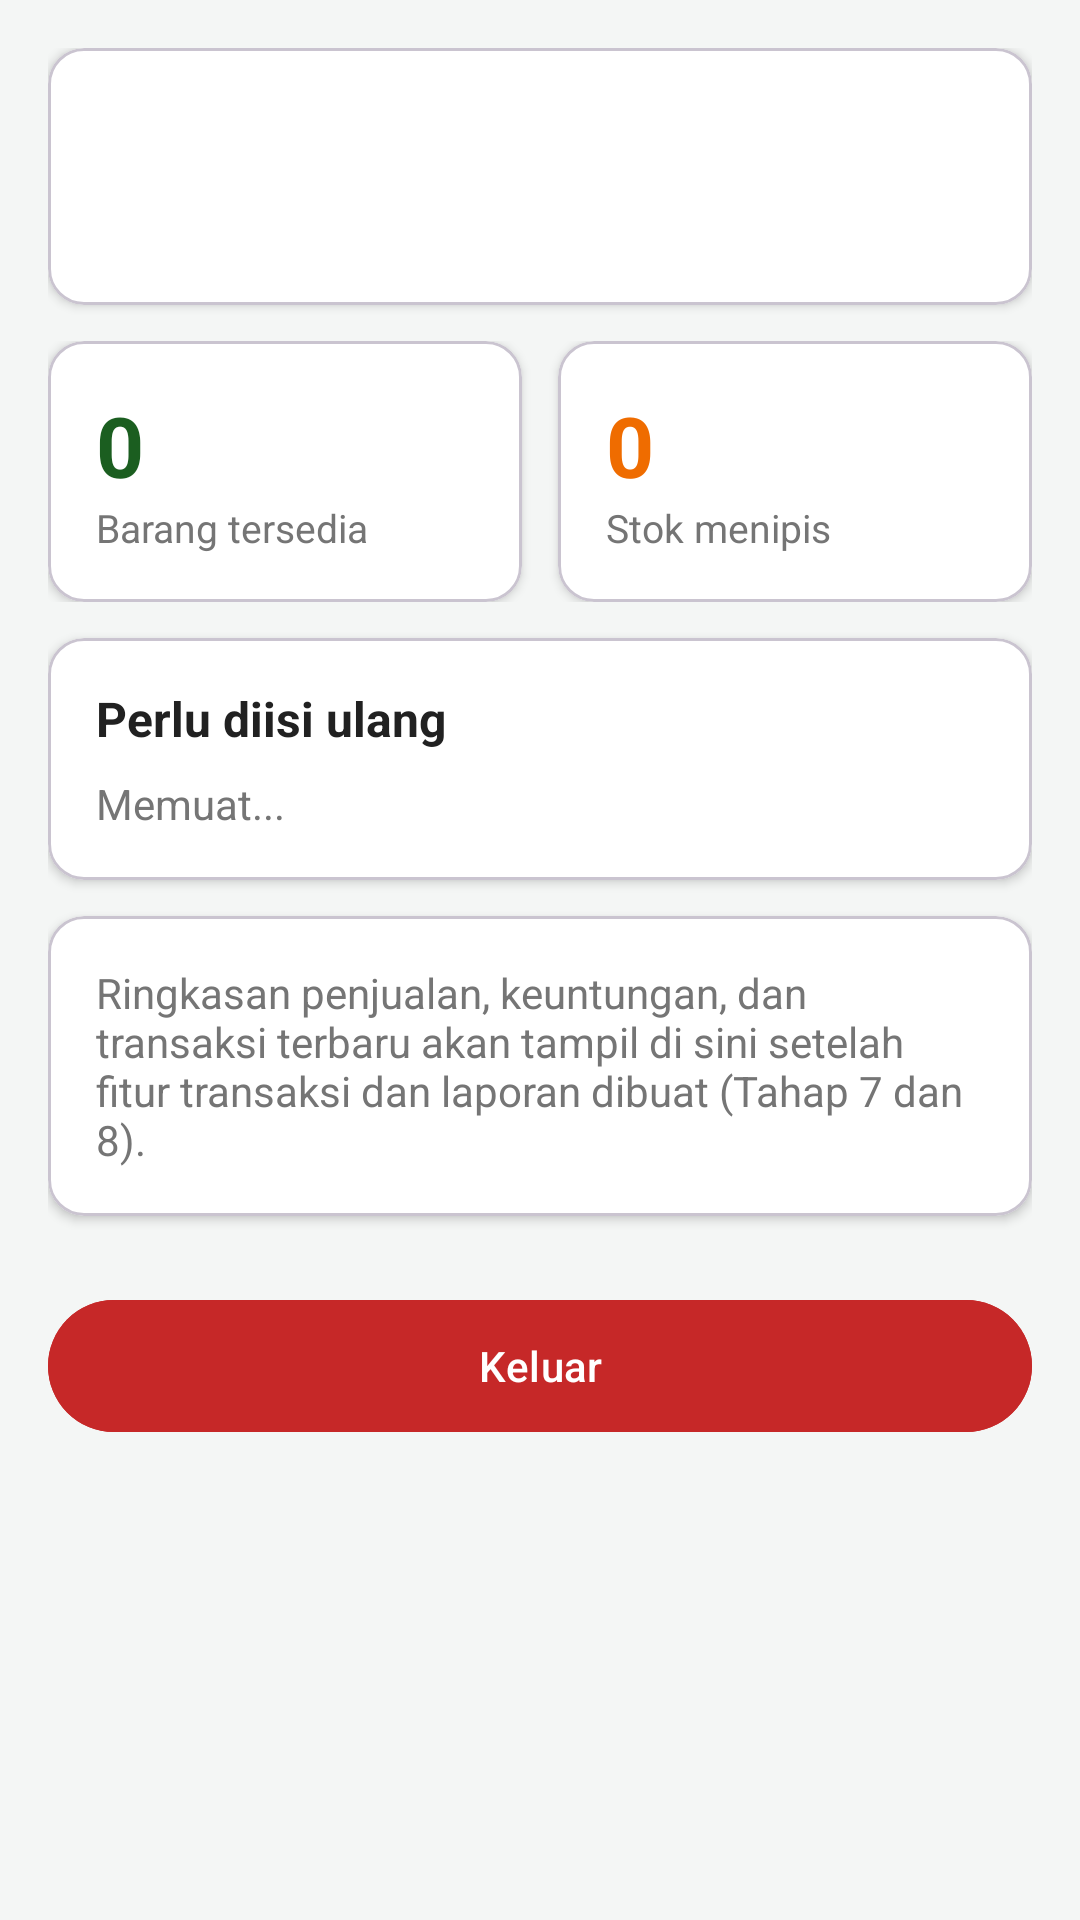

Here is an Android app screen rendered from its layout file. Give the layout XML and the strings, colors and styles it references.
<!-- AndroidManifest.xml: application theme Theme.KasirKu -->
<!-- res/layout/fragment_dashboard.xml -->
<?xml version="1.0" encoding="utf-8"?>
<ScrollView xmlns:android="http://schemas.android.com/apk/res/android"
  xmlns:app="http://schemas.android.com/apk/res-auto"
  android:layout_width="match_parent"
  android:layout_height="match_parent"
  android:fillViewport="true">

  <LinearLayout
    android:layout_width="match_parent"
    android:layout_height="wrap_content"
    android:orientation="vertical"
    android:padding="16dp">

    <com.google.android.material.card.MaterialCardView
      android:layout_width="match_parent"
      android:layout_height="wrap_content"
      app:cardBackgroundColor="@color/white"
      app:cardCornerRadius="12dp"
      app:cardElevation="2dp">

      <LinearLayout
        android:layout_width="match_parent"
        android:layout_height="wrap_content"
        android:orientation="vertical"
        android:padding="16dp">

        <TextView
          android:id="@+id/tvGreeting"
          android:layout_width="match_parent"
          android:layout_height="wrap_content"
          android:textColor="@color/green_dark"
          android:textSize="22sp"
          android:textStyle="bold" />

        <TextView
          android:id="@+id/tvRole"
          android:layout_width="match_parent"
          android:layout_height="wrap_content"
          android:layout_marginTop="4dp"
          android:textColor="@color/text_secondary"
          android:textSize="15sp" />
      </LinearLayout>
    </com.google.android.material.card.MaterialCardView>

    <LinearLayout
      android:layout_width="match_parent"
      android:layout_height="wrap_content"
      android:layout_marginTop="12dp"
      android:orientation="horizontal">

      <com.google.android.material.card.MaterialCardView
        android:layout_width="0dp"
        android:layout_height="wrap_content"
        android:layout_marginEnd="6dp"
        android:layout_weight="1"
        app:cardBackgroundColor="@color/white"
        app:cardCornerRadius="12dp"
        app:cardElevation="2dp">

        <LinearLayout
          android:layout_width="match_parent"
          android:layout_height="wrap_content"
          android:orientation="vertical"
          android:padding="16dp">

          <TextView
            android:id="@+id/tvAvailable"
            android:layout_width="wrap_content"
            android:layout_height="wrap_content"
            android:text="0"
            android:textColor="@color/green_dark"
            android:textSize="28sp"
            android:textStyle="bold" />

          <TextView
            android:layout_width="wrap_content"
            android:layout_height="wrap_content"
            android:text="Barang tersedia"
            android:textColor="@color/text_secondary"
            android:textSize="13sp" />
        </LinearLayout>
      </com.google.android.material.card.MaterialCardView>

      <com.google.android.material.card.MaterialCardView
        android:layout_width="0dp"
        android:layout_height="wrap_content"
        android:layout_marginStart="6dp"
        android:layout_weight="1"
        app:cardBackgroundColor="@color/white"
        app:cardCornerRadius="12dp"
        app:cardElevation="2dp">

        <LinearLayout
          android:layout_width="match_parent"
          android:layout_height="wrap_content"
          android:orientation="vertical"
          android:padding="16dp">

          <TextView
            android:id="@+id/tvLow"
            android:layout_width="wrap_content"
            android:layout_height="wrap_content"
            android:text="0"
            android:textColor="@color/warning"
            android:textSize="28sp"
            android:textStyle="bold" />

          <TextView
            android:layout_width="wrap_content"
            android:layout_height="wrap_content"
            android:text="Stok menipis"
            android:textColor="@color/text_secondary"
            android:textSize="13sp" />
        </LinearLayout>
      </com.google.android.material.card.MaterialCardView>
    </LinearLayout>

    <com.google.android.material.card.MaterialCardView
      android:layout_width="match_parent"
      android:layout_height="wrap_content"
      android:layout_marginTop="12dp"
      app:cardBackgroundColor="@color/white"
      app:cardCornerRadius="12dp"
      app:cardElevation="2dp">

      <LinearLayout
        android:layout_width="match_parent"
        android:layout_height="wrap_content"
        android:orientation="vertical"
        android:padding="16dp">

        <TextView
          android:layout_width="wrap_content"
          android:layout_height="wrap_content"
          android:text="Perlu diisi ulang"
          android:textColor="@color/text_primary"
          android:textSize="16sp"
          android:textStyle="bold" />

        <TextView
          android:id="@+id/tvLowList"
          android:layout_width="match_parent"
          android:layout_height="wrap_content"
          android:layout_marginTop="8dp"
          android:text="Memuat..."
          android:textColor="@color/text_secondary"
          android:textSize="14sp" />
      </LinearLayout>
    </com.google.android.material.card.MaterialCardView>

    <com.google.android.material.card.MaterialCardView
      android:layout_width="match_parent"
      android:layout_height="wrap_content"
      android:layout_marginTop="12dp"
      app:cardBackgroundColor="@color/white"
      app:cardCornerRadius="12dp"
      app:cardElevation="2dp">

      <TextView
        android:layout_width="match_parent"
        android:layout_height="wrap_content"
        android:padding="16dp"
        android:text="Ringkasan penjualan, keuntungan, dan transaksi terbaru akan tampil di sini setelah fitur transaksi dan laporan dibuat (Tahap 7 dan 8)."
        android:textColor="@color/text_secondary"
        android:textSize="14sp" />
    </com.google.android.material.card.MaterialCardView>

    <com.google.android.material.card.MaterialCardView
      android:id="@+id/cardAdminMenu"
      android:layout_width="match_parent"
      android:layout_height="wrap_content"
      android:layout_marginTop="12dp"
      android:visibility="gone"
      app:cardBackgroundColor="@color/white"
      app:cardCornerRadius="12dp"
      app:cardElevation="2dp">

      <LinearLayout
        android:layout_width="match_parent"
        android:layout_height="wrap_content"
        android:orientation="vertical"
        android:padding="16dp">

        <TextView
          android:layout_width="wrap_content"
          android:layout_height="wrap_content"
          android:text="Menu Admin"
          android:textColor="@color/text_primary"
          android:textSize="16sp"
          android:textStyle="bold" />

        <com.google.android.material.button.MaterialButton
          android:id="@+id/btnCategories"
          style="?attr/materialButtonOutlinedStyle"
          android:layout_width="match_parent"
          android:layout_height="52dp"
          android:layout_marginTop="8dp"
          android:text="Kelola Kategori" />
      </LinearLayout>
    </com.google.android.material.card.MaterialCardView>

    <com.google.android.material.button.MaterialButton
      android:id="@+id/btnLogout"
      android:layout_width="match_parent"
      android:layout_height="52dp"
      android:layout_marginTop="24dp"
      android:backgroundTint="@color/error"
      android:text="Keluar" />
  </LinearLayout>
</ScrollView>
<!-- resources referenced by this layout -->
<resources>
  <color name="error">#C62828</color>
  <color name="green_dark">#1B5E20</color>
  <color name="text_primary">#212121</color>
  <color name="text_secondary">#757575</color>
  <color name="warning">#EF6C00</color>
  <color name="white">#FFFFFFFF</color>
  <style name="Theme.KasirKu" parent="Base.Theme.KasirKu" />
  <style name="Base.Theme.KasirKu" parent="Theme.Material3.Light.NoActionBar">
      <item name="colorPrimary">@color/green_dark</item>
      <item name="colorOnPrimary">@color/white</item>
      <item name="colorSecondary">@color/green_main</item>
      <item name="colorSecondaryContainer">#C8E6C9</item>
      <item name="colorOnSecondaryContainer">@color/green_dark</item>
      <item name="android:windowBackground">@color/bg_page</item>
    </style>
  <color name="green_main">#2E7D32</color>
  <color name="bg_page">#F4F6F5</color>
</resources>
